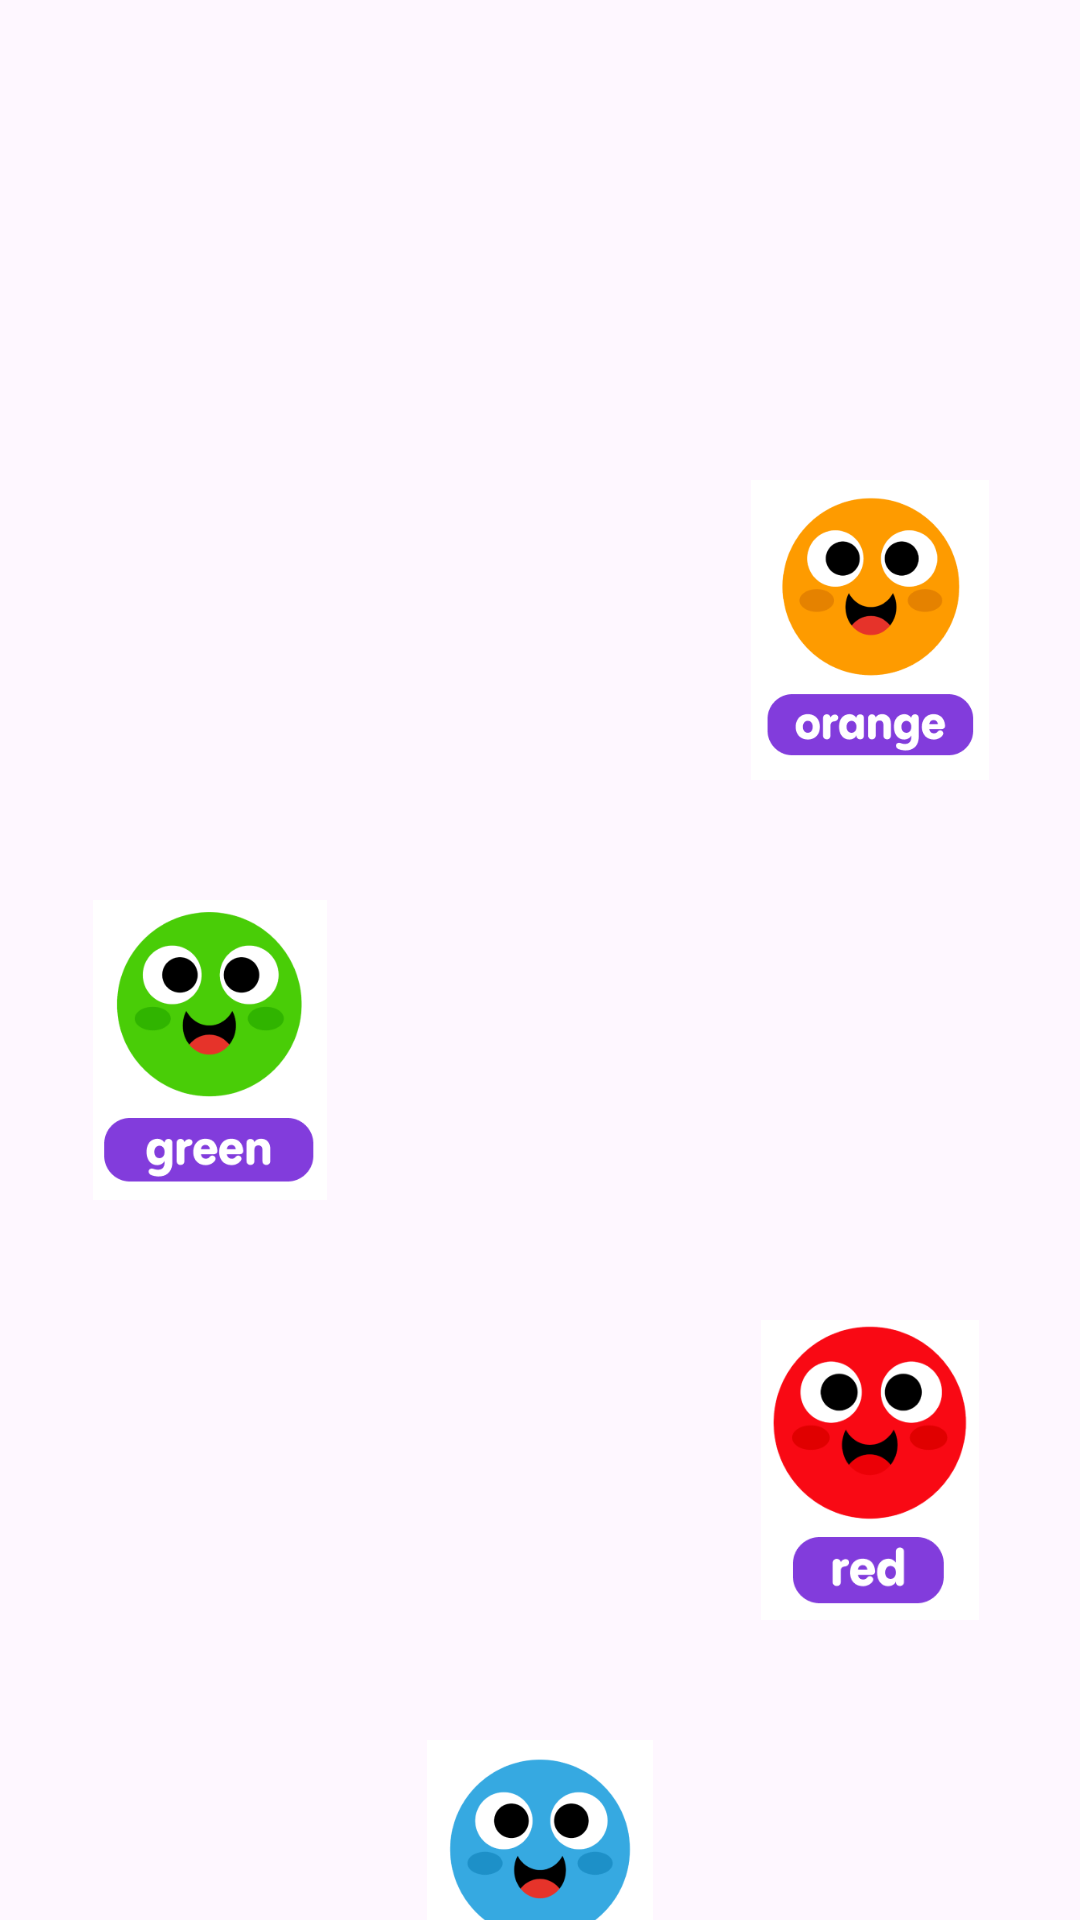

Layout XML and referenced resources for this Android screen:
<!-- AndroidManifest.xml: application theme Theme.MyAppJuanIpia -->
<!-- res/layout/activity_colores.xml -->
<?xml version="1.0" encoding="utf-8"?>
<LinearLayout xmlns:android="http://schemas.android.com/apk/res/android"
    xmlns:app="http://schemas.android.com/apk/res-auto"
    xmlns:tools="http://schemas.android.com/tools"
    android:id="@+id/main"
    android:layout_width="match_parent"
    android:orientation="vertical"
    android:layout_height="match_parent"

    tools:context=".controller.Colores">

    <ImageView
        android:onClick="sonarYellow"
        android:layout_width="100dp"
        android:layout_height="100dp"
        android:layout_gravity="center"
        android:layout_margin="20dp"
        android:layout_marginTop="25dp"
        android:src="@drawable/yellow" />
    <ImageView
        android:onClick="sonarOrange"
        android:layout_width="100dp"
        android:layout_height="100dp"
        android:layout_gravity="right"
        android:layout_margin="20dp"
        android:layout_marginTop="25dp"
        android:src="@drawable/orange" />
    <ImageView
        android:onClick="sonarGreen"
        android:layout_width="100dp"
        android:layout_height="100dp"
        android:layout_gravity=""
        android:layout_margin="20dp"
        android:layout_marginTop="25dp"
        android:src="@drawable/green" />
    <ImageView
        android:onClick="sonarRed"
        android:layout_width="100dp"
        android:layout_height="100dp"
        android:layout_gravity="right"
        android:layout_margin="20dp"
        android:layout_marginTop="25dp"
        android:src="@drawable/red" />
    <ImageView
        android:onClick="sonarBlue"
        android:layout_width="100dp"
        android:layout_height="100dp"
        android:layout_gravity="center"
        android:layout_margin="20dp"
        android:layout_marginTop="25dp"
        android:src="@drawable/blue" />

</LinearLayout>
<!-- resources referenced by this layout -->
<resources>
  <!-- drawable blue: png bitmap (drawable, 18905 bytes) -->
  <!-- drawable green: png bitmap (drawable, 20029 bytes) -->
  <!-- drawable orange: png bitmap (drawable, 18888 bytes) -->
  <!-- drawable red: png bitmap (drawable, 17899 bytes) -->
  <style name="Theme.MyAppJuanIpia" parent="Base.Theme.MyAppJuanIpia" />
  <style name="Base.Theme.MyAppJuanIpia" parent="Theme.Material3.DayNight.NoActionBar">
          
          
      </style>
</resources>
